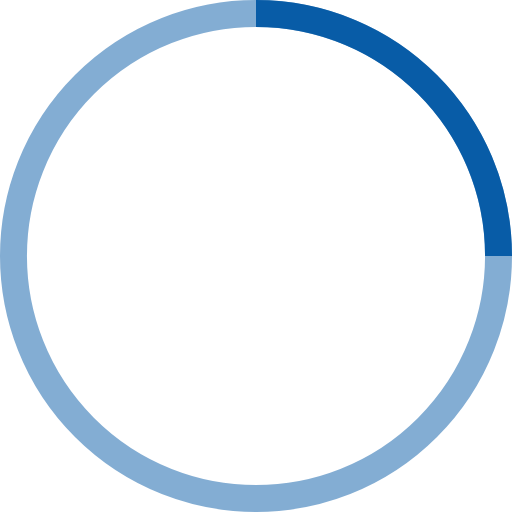
t = 0.00 s
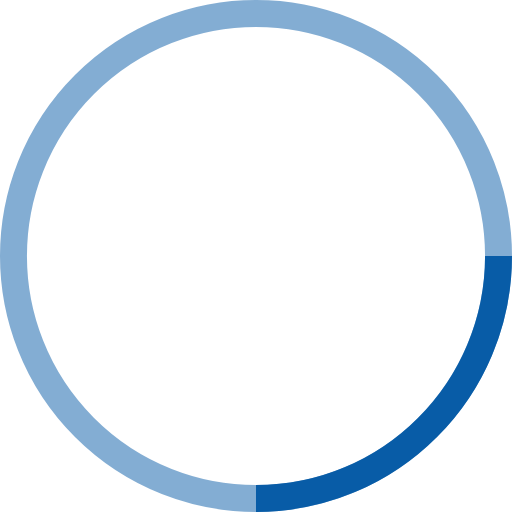
t = 0.25 s
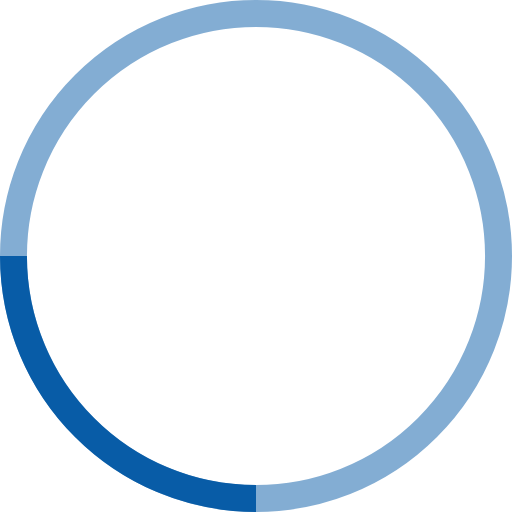
t = 0.50 s
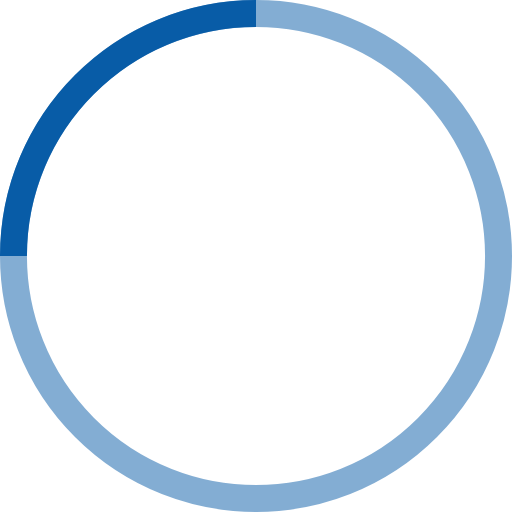
t = 0.75 s

The animated SVG that drew these frames (rendered in a browser with its animation timeline set to each time). Animation: 1 SMIL element (animateTransform=1); one cycle of 1.00 s, repeats indefinitely.

<!-- By Sam Herbert (@sherb), for everyone. More @ http://goo.gl/7AJzbL -->
<svg width="38" height="38" viewBox="0 0 38 38" xmlns="http://www.w3.org/2000/svg" stroke="#085ca7">
    <g fill="none" fill-rule="evenodd">
        <g transform="translate(1 1)" stroke-width="2">
            <circle stroke-opacity=".5" cx="18" cy="18" r="18"/>
            <path d="M36 18c0-9.94-8.06-18-18-18">
                <animateTransform
                    attributeName="transform"
                    type="rotate"
                    from="0 18 18"
                    to="360 18 18"
                    dur="1s"
                    repeatCount="indefinite"/>
            </path>
        </g>
    </g>
</svg>
